The GitHub repository guswhd/MemAE contains a labelled image folder "spectrogram" with 2 categories: abnormal, normal. Examples follow, each with its label.

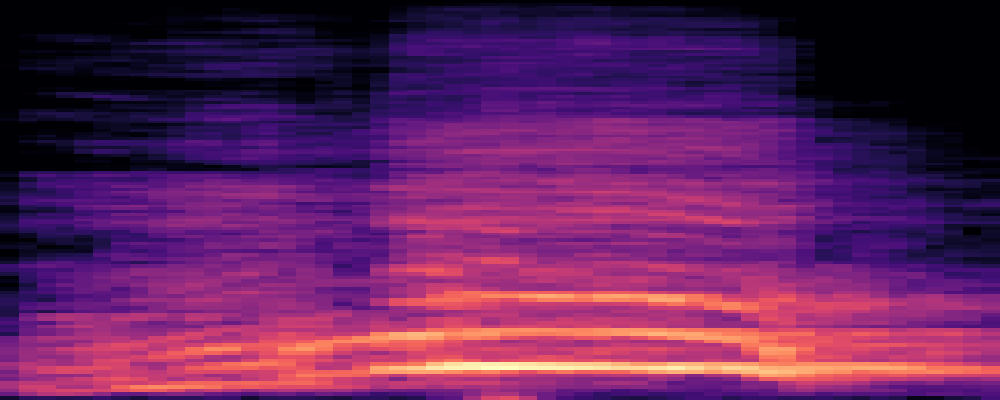
Label: abnormal

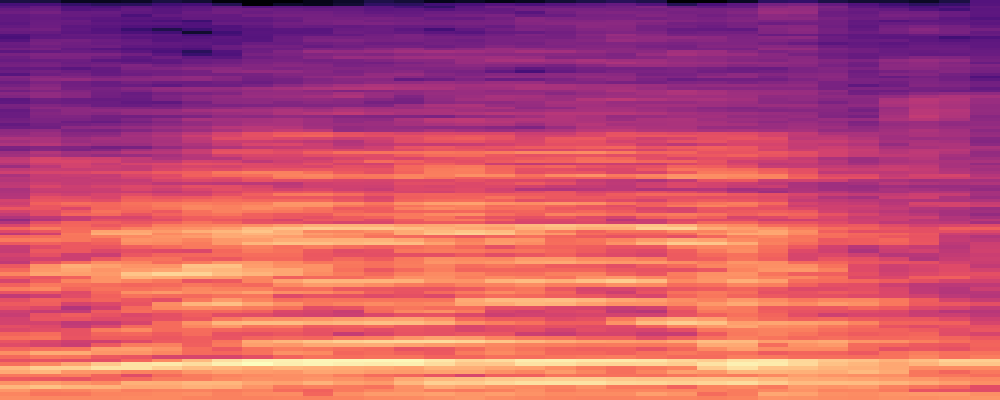
Label: abnormal

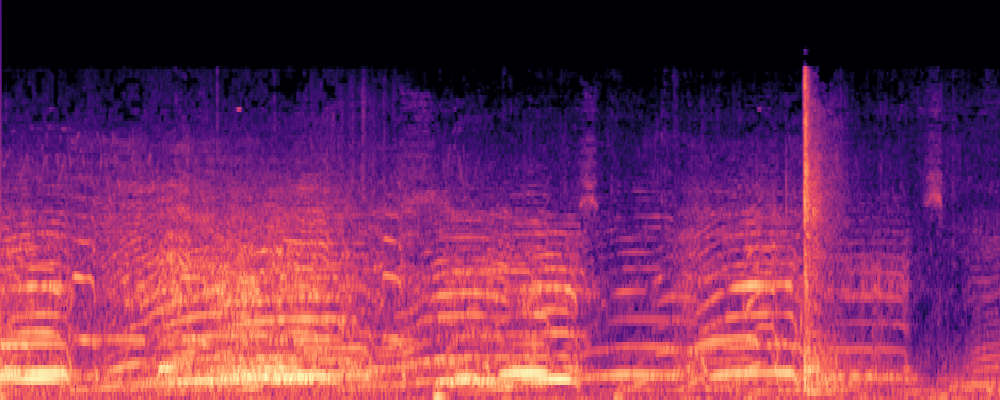
Label: normal

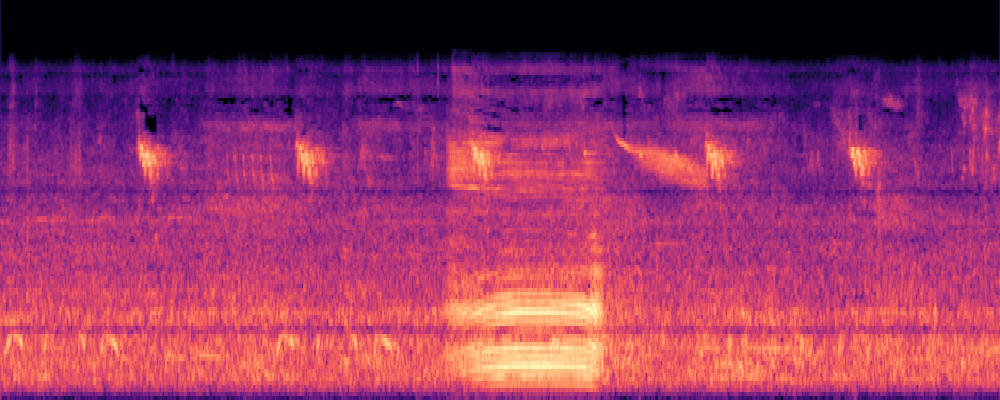
Label: normal

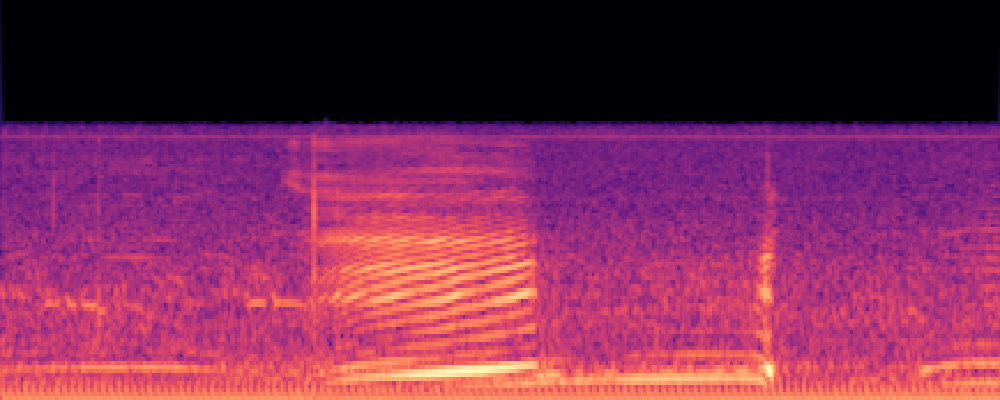
Label: normal

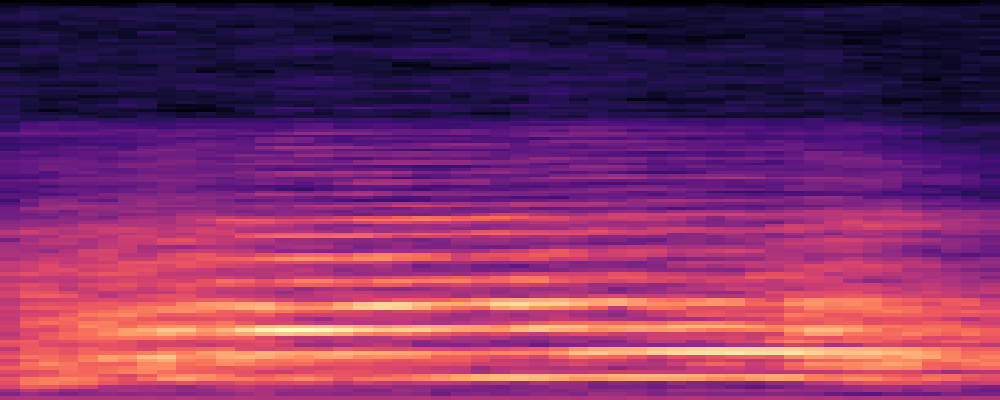
Label: abnormal
